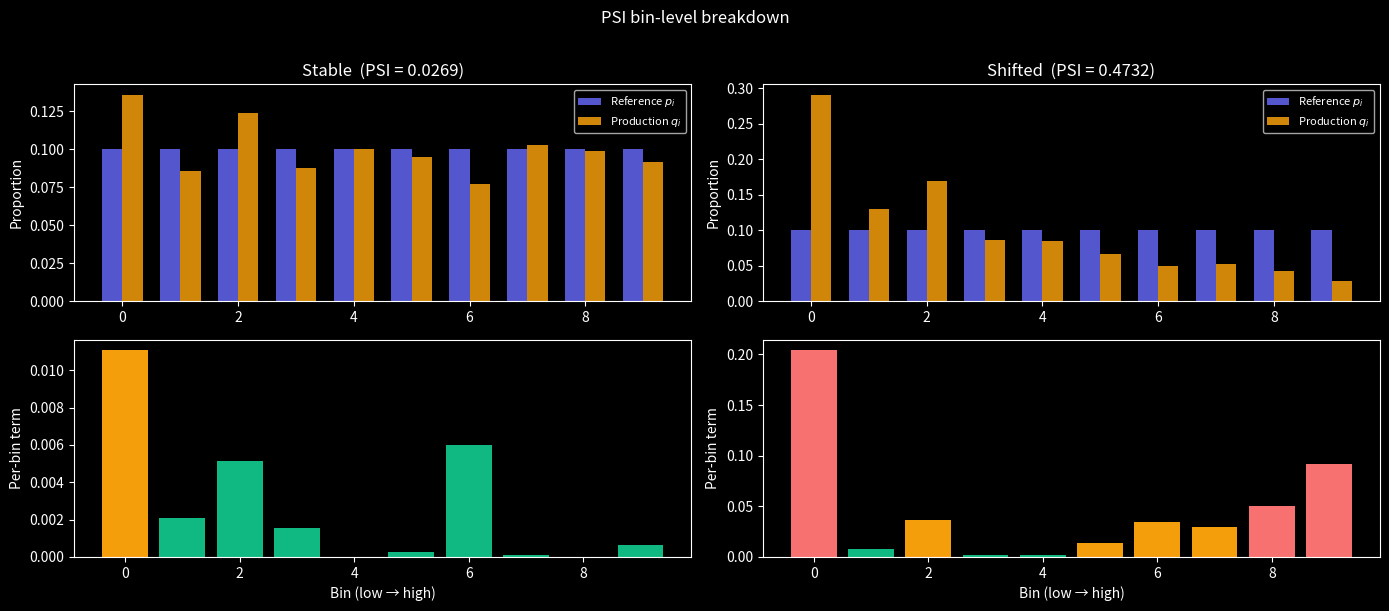
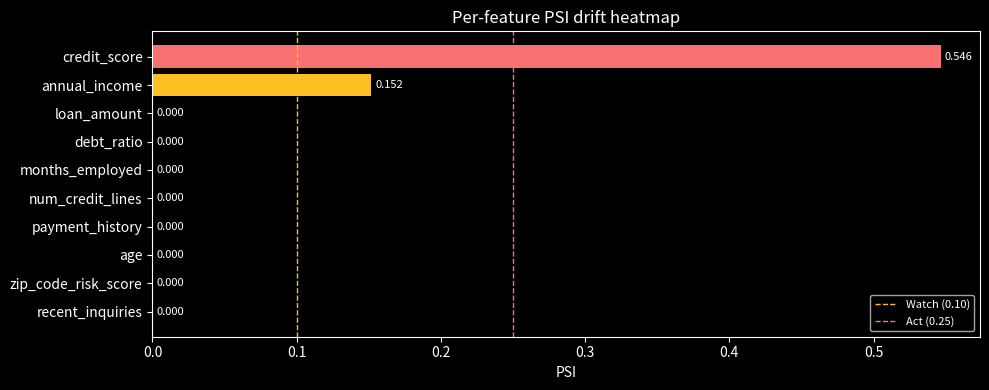

Reproduce these figures in Python, in order. (Note: this script raises an exception after producing the figures.)
import numpy as np
import matplotlib.pyplot as plt
plt.style.use('dark_background')
rng = np.random.default_rng(42)

def compute_psi(reference, production, n_bins=10, eps=1e-4):
    """
    Compute PSI between reference and production arrays.
    Uses equal-frequency binning on the reference distribution.

    Parameters
    ----------
    reference  : 1-D array — training / baseline observations
    production : 1-D array — current / production observations
    n_bins     : number of quantile-based bins (default 10)
    eps        : small floor to avoid log(0) (default 1e-4)

    Returns
    -------
    psi        : scalar PSI value
    breakdown  : (n_bins, 4) array — [p_i, q_i, diff, term]
    edges      : bin edges computed from the reference
    """
    # Build bin edges from reference quantiles
    quantiles = np.linspace(0, 100, n_bins + 1)
    edges = np.percentile(reference, quantiles)
    # Ensure strictly increasing edges (handles ties at the extremes)
    edges[0]  = -np.inf
    edges[-1] =  np.inf

    # Count observations in each bin
    ref_counts  = np.histogram(reference,  bins=edges)[0].astype(float)
    prod_counts = np.histogram(production, bins=edges)[0].astype(float)

    # Convert to proportions
    p = ref_counts  / ref_counts.sum()
    q = prod_counts / prod_counts.sum()

    # Apply epsilon floor to avoid log(0)
    p = np.maximum(p, eps);  p /= p.sum()
    q = np.maximum(q, eps);  q /= q.sum()

    terms = (p - q) * np.log(p / q)
    psi   = terms.sum()

    breakdown = np.column_stack([p, q, p - q, terms])
    return psi, breakdown, edges


# ── Stable distribution ────────────────────────────────────────────────────
ref  = rng.normal(loc=650, scale=80, size=1_000)   # training credit scores
prod_stable = rng.normal(loc=648, scale=82, size=1_000)  # slight noise, no real shift

psi_stable, bd_stable, edges = compute_psi(ref, prod_stable)
print(f"Stable distribution:  PSI = {psi_stable:.4f}  ({'✓ < 0.10 — no action' if psi_stable < 0.10 else '⚠ moderate' if psi_stable < 0.25 else '✗ significant'})")

# ── Shifted distribution ───────────────────────────────────────────────────
prod_shifted = rng.normal(loc=590, scale=80, size=1_000)  # pipeline lag → lower scores

psi_shifted, bd_shifted, _ = compute_psi(ref, prod_shifted)
print(f"Shifted distribution: PSI = {psi_shifted:.4f}  ({'✓ < 0.10' if psi_shifted < 0.10 else '⚠ moderate' if psi_shifted < 0.25 else '✗ > 0.25 — retrain'})")

def plot_psi_breakdown(bd, title, psi_val, ax_top, ax_bot):
    n = len(bd)
    x = np.arange(n)
    width = 0.35

    ax_top.bar(x - width/2, bd[:,0], width, label='Reference $p_i$', color='#6366f1', alpha=0.85)
    ax_top.bar(x + width/2, bd[:,1], width, label='Production $q_i$', color='#f59e0b', alpha=0.85)
    ax_top.set_ylabel('Proportion')
    ax_top.set_title(f'{title}  (PSI = {psi_val:.4f})')
    ax_top.legend(fontsize=8)

    colors = ['#10b981' if t < 0.01 else '#f59e0b' if t < 0.05 else '#f87171' for t in bd[:,3]]
    ax_bot.bar(x, bd[:,3], color=colors)
    ax_bot.set_ylabel('Per-bin term')
    ax_bot.set_xlabel('Bin (low → high)')
    ax_bot.axhline(0, color='white', linewidth=0.5)

fig, axes = plt.subplots(2, 2, figsize=(14, 6))
plot_psi_breakdown(bd_stable,  'Stable',  psi_stable,  axes[0,0], axes[1,0])
plot_psi_breakdown(bd_shifted, 'Shifted', psi_shifted, axes[0,1], axes[1,1])
plt.suptitle('PSI bin-level breakdown', y=1.01)
plt.tight_layout()
plt.show()

def kl_divergence(p, q, eps=1e-9):
    p = np.maximum(p, eps);  p /= p.sum()
    q = np.maximum(q, eps);  q /= q.sum()
    return float(np.sum(p * np.log(p / q)))

def jeffreys(p, q, eps=1e-9):
    """Symmetrized KL = PSI (up to binning precision)."""
    return kl_divergence(p, q, eps) + kl_divergence(q, p, eps)

p = bd_shifted[:, 0]
q = bd_shifted[:, 1]

kl_pq = kl_divergence(p, q)
kl_qp = kl_divergence(q, p)
psij   = jeffreys(p, q)

print(f"KL(P‖Q) = {kl_pq:.4f}   (cost of using Q to encode P)")
print(f"KL(Q‖P) = {kl_qp:.4f}   (cost of using P to encode Q)")
print(f"PSI (Jeffreys) = KL(P‖Q) + KL(Q‖P) = {psij:.4f}")
print(f"Directly computed PSI                = {psi_shifted:.4f}")
print(f"Difference (binning rounding)        = {abs(psij - psi_shifted):.6f}")

# Create a production sample with a sparse tail — many values identical (zero-bin scenario)
prod_sparse = np.concatenate([
    rng.normal(600, 30, 950),   # most values clustered low
    np.full(50, 800.0),         # a spike — may land in one bin entirely
])

psi_nofix, _, _ = compute_psi(ref, prod_sparse, eps=0)     # eps=0: could produce inf if any bin is empty
psi_fixed, bd_sparse, _  = compute_psi(ref, prod_sparse, eps=1e-4)

print(f"Without eps: PSI = {psi_nofix:.4f}  (may be inf or nan for truly empty bins)")
print(f"With eps:    PSI = {psi_fixed:.4f}")
print()
print("Bins with zero production counts (before eps):")
for i, row in enumerate(bd_sparse):
    raw_q = np.histogram(prod_sparse, bins=compute_psi(ref, prod_sparse)[2])[0][i] / len(prod_sparse)
    if raw_q < 1e-5:
        print(f"  Bin {i+1}: q_i ≈ 0  (flag this bin for upstream investigation)")

# Simulate a 10-feature dataset: 8 stable, 1 moderately shifted, 1 strongly shifted
n = 2_000
feature_names = [
    'credit_score', 'annual_income', 'loan_amount', 'debt_ratio',
    'months_employed', 'num_credit_lines', 'payment_history',
    'age', 'zip_code_risk_score', 'recent_inquiries'
]

# Reference distributions
ref_data = {
    'credit_score':        rng.normal(650, 80,   n),
    'annual_income':       rng.lognormal(10.8, 0.5, n),
    'loan_amount':         rng.lognormal(10.1, 0.6, n),
    'debt_ratio':          rng.beta(2, 5, n),
    'months_employed':     rng.exponential(36, n),
    'num_credit_lines':    rng.poisson(4, n).astype(float),
    'payment_history':     rng.normal(0.92, 0.08, n).clip(0, 1),
    'age':                 rng.normal(42, 12, n),
    'zip_code_risk_score': rng.normal(50, 15, n),
    'recent_inquiries':    rng.poisson(1.5, n).astype(float),
}

# Production: most stable, income moderately shifted, credit_score strongly shifted
prod_data = {k: v.copy() for k, v in ref_data.items()}
prod_data['annual_income']  = rng.lognormal(11.0, 0.5, n)   # moderate: incomes rose slightly
prod_data['credit_score']   = rng.normal(590, 80, n)         # strong: pipeline lag

psi_values = {}
for feat in feature_names:
    psi_val, _, _ = compute_psi(ref_data[feat], prod_data[feat])
    psi_values[feat] = psi_val

# Sort by PSI descending
sorted_feats = sorted(psi_values, key=psi_values.get, reverse=True)
psi_sorted   = [psi_values[f] for f in sorted_feats]

fig, ax = plt.subplots(figsize=(10, 4))
bar_colors = ['#f87171' if v >= 0.25 else '#fbbf24' if v >= 0.10 else '#34d399'
              for v in psi_sorted]
bars = ax.barh(sorted_feats[::-1], psi_sorted[::-1], color=bar_colors[::-1])
ax.axvline(0.10, color='#fbbf24', linestyle='--', linewidth=1, label='Watch (0.10)')
ax.axvline(0.25, color='#f87171', linestyle='--', linewidth=1, label='Act (0.25)')
for bar, val in zip(bars, psi_sorted[::-1]):
    ax.text(val + 0.003, bar.get_y() + bar.get_height()/2,
            f'{val:.3f}', va='center', fontsize=8)
ax.set_xlabel('PSI')
ax.set_title('Per-feature PSI drift heatmap')
ax.legend(fontsize=8)
plt.tight_layout()
plt.show()

print("\nFeature drift summary:")
for f in sorted_feats:
    v = psi_values[f]
    status = '✓ stable' if v < 0.10 else '⚠ watch' if v < 0.25 else '✗ act'
    print(f"  {f:<25s}  PSI = {v:.4f}  {status}")

def psi_categorical(ref_labels, prod_labels, rare_threshold=0.05, eps=1e-4):
    """
    PSI for a categorical feature.
    Categories with reference frequency < rare_threshold are merged into 'Other'.

    Parameters
    ----------
    ref_labels      : array-like of category labels (reference)
    prod_labels     : array-like of category labels (production)
    rare_threshold  : relative frequency below which a category is merged
    eps             : floor for zero proportions

    Returns
    -------
    psi : scalar
    """
    # TODO(you): count reference frequencies, group rare categories, compute PSI
    return ...


# Test data
ref_cats  = rng.choice(['A','B','C','D','E'], size=1000, p=[0.40, 0.30, 0.20, 0.07, 0.03])
prod_cats = rng.choice(['A','B','C','D','E'], size=1000, p=[0.25, 0.30, 0.30, 0.10, 0.05])

psi_cat = psi_categorical(ref_cats, prod_cats)
if psi_cat is not None:
    print(f"Categorical PSI = {psi_cat:.4f}")

# Assert: PSI between identical distributions should be near zero
ref_test = rng.normal(0, 1, 500)
assert psi_categorical is not None, 'Implement psi_categorical first'
# For Task B:
# daily_prod = [rng.normal(650 - i*3, 80, 500) for i in range(30)]  # gradual drift
# daily_psi  = [compute_psi(ref, d)[0] for d in daily_prod]
# first_alarm = next(i for i,v in enumerate(daily_psi) if v >= 0.25)
# print(f'PSI crossed 0.25 on day {first_alarm}')
